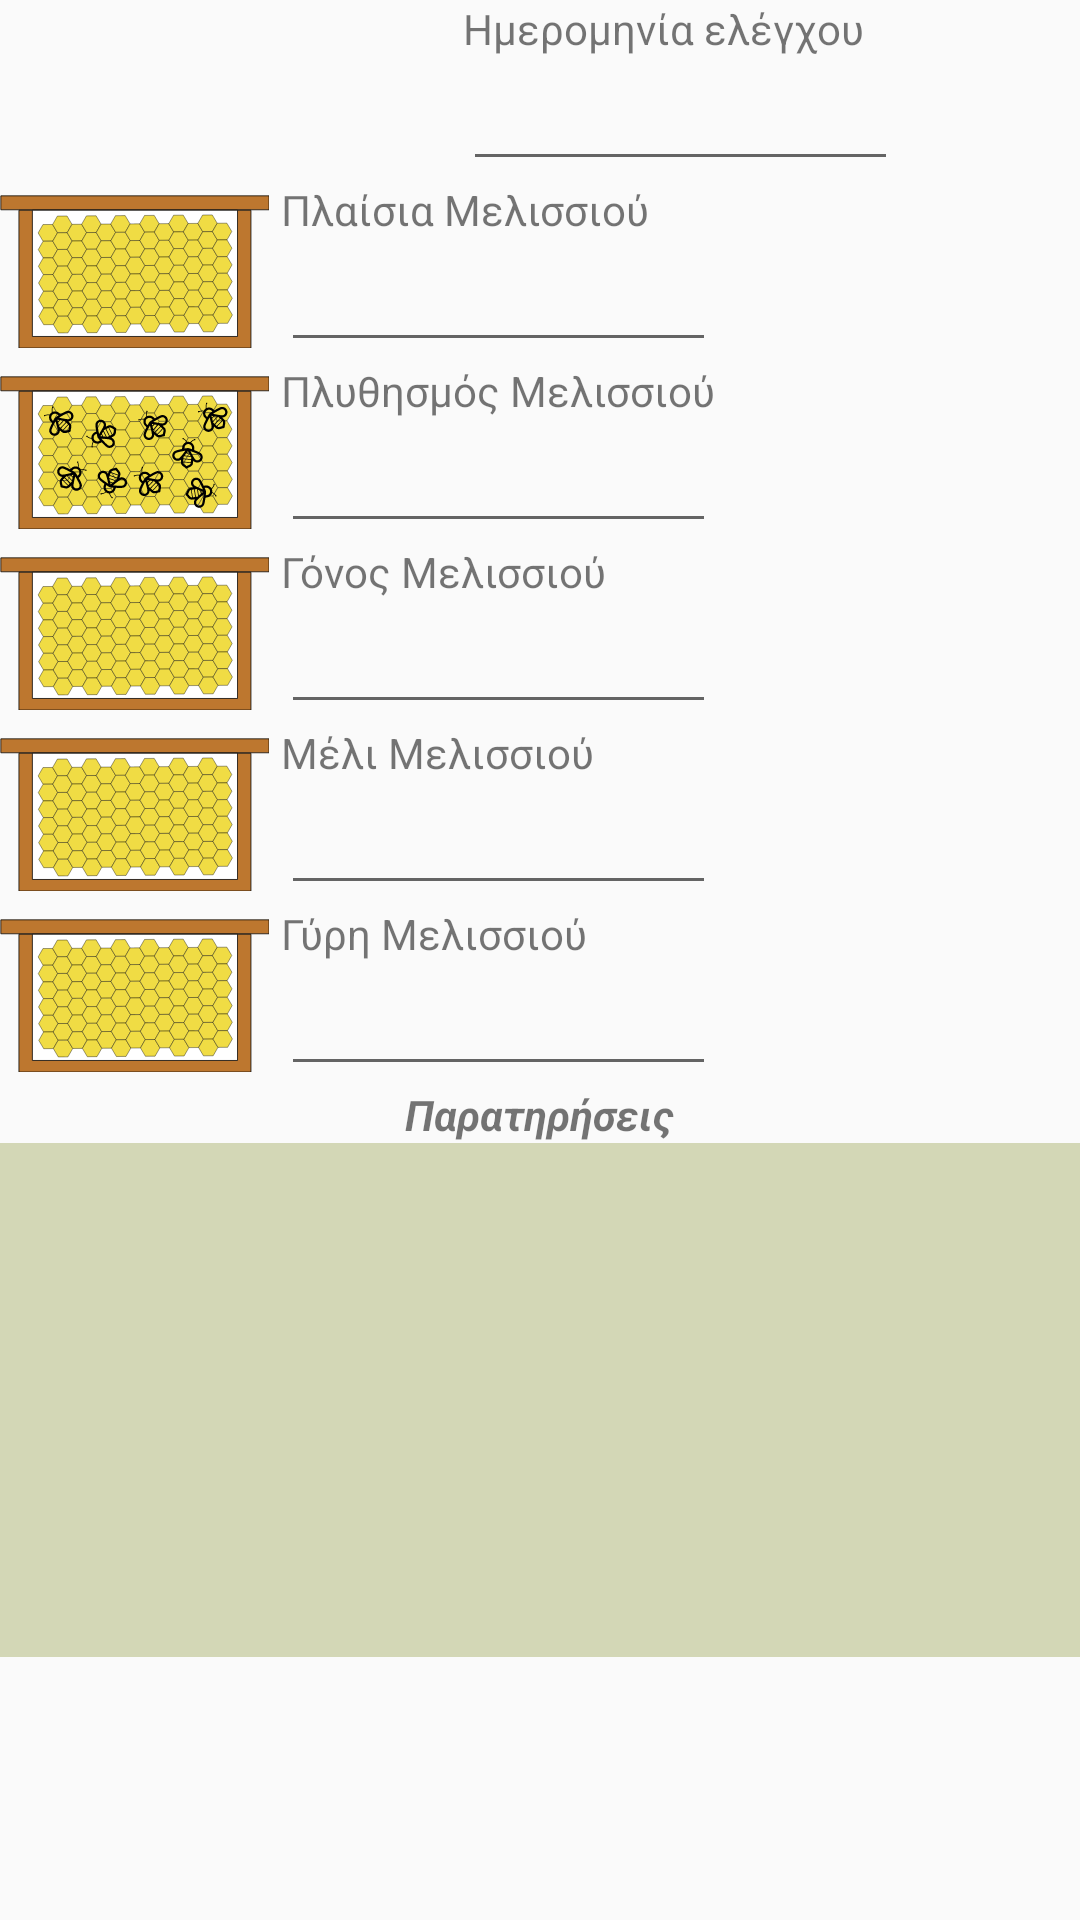

Reconstruct the res/layout file that produces this screen, plus the resources it refers to.
<!-- AndroidManifest.xml: application theme AppTheme -->
<!-- res/layout/activity_new_beehive_check.xml -->
<?xml version="1.0" encoding="utf-8"?>
<TableLayout xmlns:android="http://schemas.android.com/apk/res/android"
    android:layout_width="match_parent"
    android:layout_height="match_parent"
    android:orientation="vertical">

    <TableRow
        android:layout_width="match_parent"
        android:layout_height="match_parent"
        android:gravity="center">

        <ImageView
            android:id="@+id/checkImage"
            android:layout_width="match_parent"
            android:layout_height="match_parent"
            android:contentDescription="@string/beehive"
            android:src="@drawable/ic_baseline_date_range_24" />

        <LinearLayout
            android:layout_width="match_parent"
            android:layout_height="match_parent"
            android:layout_marginStart="4dp"
            android:orientation="vertical">

            <TextView
                android:id="@+id/textView9"
                android:layout_width="wrap_content"
                android:layout_height="0dp"
                android:layout_weight="1"
                android:text="Ημερομηνία ελέγχου" />

            <EditText
                android:id="@+id/editTextDate"
                android:layout_width="match_parent"
                android:layout_height="wrap_content"
                android:focusable="false"
                android:textSize="18sp" />
        </LinearLayout>

    </TableRow>

    <TableRow
        android:layout_width="match_parent"
        android:layout_height="match_parent">

        <ImageView
            android:id="@+id/frameImage"
            android:layout_width="match_parent"
            android:layout_height="match_parent"
            android:contentDescription="@string/beehive"
            android:src="@drawable/ic_beehive_frame" />

        <LinearLayout
            android:layout_width="wrap_content"
            android:layout_height="match_parent"
            android:layout_marginStart="4dp"
            android:orientation="vertical"
            android:gravity="start">

            <TextView
                android:id="@+id/textView4"
                android:layout_width="wrap_content"
                android:layout_height="wrap_content"
                android:layout_weight="1"
                android:text="Πλαίσια Μελισσιού" />

            <EditText
                android:id="@+id/editTextNumberSigned"
                android:layout_width="match_parent"
                android:layout_height="wrap_content"
                android:layout_weight="1"
                android:ems="10"
                android:inputType="numberSigned"
                android:maxLength="2" />
        </LinearLayout>
    </TableRow>

    <TableRow
        android:layout_width="match_parent"
        android:layout_height="match_parent">

        <ImageView
            android:id="@+id/populationImage"
            android:layout_width="match_parent"
            android:layout_height="match_parent"
            android:contentDescription="@string/beehive"
            android:src="@drawable/ic_beehive_population" />

        <LinearLayout
            android:layout_width="wrap_content"
            android:layout_height="match_parent"
            android:layout_marginStart="4dp"
            android:orientation="vertical"
            android:gravity="start">

            <TextView
                android:id="@+id/textView5"
                android:layout_width="wrap_content"
                android:layout_height="wrap_content"
                android:layout_weight="1"
                android:text="Πλυθησμός Μελισσιού" />

            <EditText
                android:id="@+id/populationEditTextNumberSigned"
                android:layout_width="match_parent"
                android:layout_height="wrap_content"
                android:layout_weight="1"
                android:ems="10"
                android:inputType="numberSigned"
                android:maxLength="2" />
        </LinearLayout>
    </TableRow>

    <TableRow
        android:layout_width="match_parent"
        android:layout_height="match_parent">

        <ImageView
            android:id="@+id/progenyImage"
            android:layout_width="match_parent"
            android:layout_height="match_parent"
            android:contentDescription="@string/beehive"
            android:src="@drawable/ic_beehive_frame" />

        <LinearLayout
            android:layout_width="wrap_content"
            android:layout_height="match_parent"
            android:layout_marginStart="4dp"
            android:orientation="vertical"
            android:gravity="start">

            <TextView
                android:id="@+id/textView6"
                android:layout_width="wrap_content"
                android:layout_height="wrap_content"
                android:layout_weight="1"
                android:text="Γόνος Μελισσιού" />

            <EditText
                android:id="@+id/progenyEditTextNumberSigned"
                android:layout_width="match_parent"
                android:layout_height="wrap_content"
                android:layout_weight="1"
                android:ems="10"
                android:inputType="numberSigned"
                android:maxLength="2" />
        </LinearLayout>
    </TableRow>

    <TableRow
        android:layout_width="match_parent"
        android:layout_height="match_parent">

        <ImageView
            android:id="@+id/honeyImage"
            android:layout_width="match_parent"
            android:layout_height="match_parent"
            android:contentDescription="@string/beehive"
            android:src="@drawable/ic_beehive_frame" />

        <LinearLayout
            android:layout_width="wrap_content"
            android:layout_height="match_parent"
            android:layout_marginStart="4dp"
            android:orientation="vertical"
            android:gravity="start">

            <TextView
                android:id="@+id/textView7"
                android:layout_width="wrap_content"
                android:layout_height="wrap_content"
                android:layout_weight="1"
                android:text="Μέλι Μελισσιού" />

            <EditText
                android:id="@+id/honeyEditTextNumberSigned"
                android:layout_width="match_parent"
                android:layout_height="wrap_content"
                android:layout_weight="1"
                android:ems="10"
                android:inputType="numberSigned"
                android:maxLength="2" />
        </LinearLayout>
    </TableRow>

    <TableRow
        android:layout_width="match_parent"
        android:layout_height="match_parent">

        <ImageView
            android:id="@+id/pollenImage"
            android:layout_width="match_parent"
            android:layout_height="match_parent"
            android:contentDescription="@string/beehive"
            android:src="@drawable/ic_beehive_frame" />

        <LinearLayout
            android:layout_width="wrap_content"
            android:layout_height="match_parent"
            android:layout_marginStart="4dp"
            android:orientation="vertical"
            android:gravity="start">

            <TextView
                android:id="@+id/textView8"
                android:layout_width="wrap_content"
                android:layout_height="wrap_content"
                android:layout_weight="1"
                android:text="Γύρη Μελισσιού" />

            <EditText
                android:id="@+id/pollenEditTextNumberSigned"
                android:layout_width="match_parent"
                android:layout_height="wrap_content"
                android:layout_weight="1"
                android:ems="10"
                android:inputType="numberSigned"
                android:maxLength="2" />
        </LinearLayout>
    </TableRow>

    <TableRow
        android:layout_width="match_parent"
        android:layout_height="match_parent"
        android:gravity="center">

        <TextView
            android:id="@+id/textView2"
            android:layout_width="wrap_content"
            android:layout_height="wrap_content"
            android:text="Παρατηρήσεις"
            android:textSize="14sp"
            android:textStyle="bold|italic" />
    </TableRow>

    <TableRow
        android:layout_width="match_parent"
        android:layout_height="match_parent">

        <EditText
            android:id="@+id/notesEditText"
            android:inputType="textMultiLine"
            android:lines="8"
            android:minLines="8"
            android:gravity="top|start"
            android:maxLines="8"
            android:layout_height="match_parent"
            android:layout_width="match_parent"
            android:layout_weight="1"
            android:scrollbars="vertical"
            android:background="#d3d7b6"/>
    </TableRow>
</TableLayout>
<!-- resources referenced by this layout -->
<resources>
  <!-- drawable ic_beehive_frame: vector/xml drawable (drawable, 19994 chars, omitted) -->
  <!-- drawable ic_beehive_population: vector/xml drawable (drawable, 59384 chars, omitted) -->
  <string name="beehive">beehive</string>
  <style name="AppTheme" parent="Theme.AppCompat.Light.DarkActionBar">
          
          <item name="colorPrimary">@color/colorPrimary</item>
          <item name="colorPrimaryDark">@color/colorPrimaryDark</item>
          <item name="colorAccent">@color/colorAccent</item>
      </style>
  <!-- not gathered from this repository: default colours our renderer supplied (Android Studio template values) -->
  <color name="colorPrimary">#FF6200EE</color>
  <color name="colorPrimaryDark">#FF3700B3</color>
  <color name="colorAccent">#FF03DAC5</color>
</resources>
